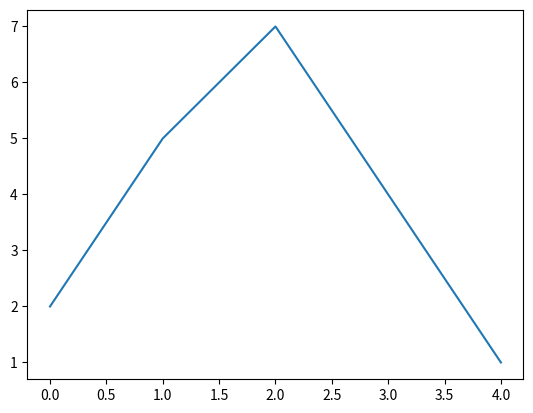

This chart was generated by the following Python code:
import matplotlib.pyplot as plt

data = [2, 5, 7, 4, 1]

plt.figure('차트 이름')
plt.plot(data)

# 실행파일에서 차트를 출력하려면 show()함수 실행
# 차트는 객체
plt.show()